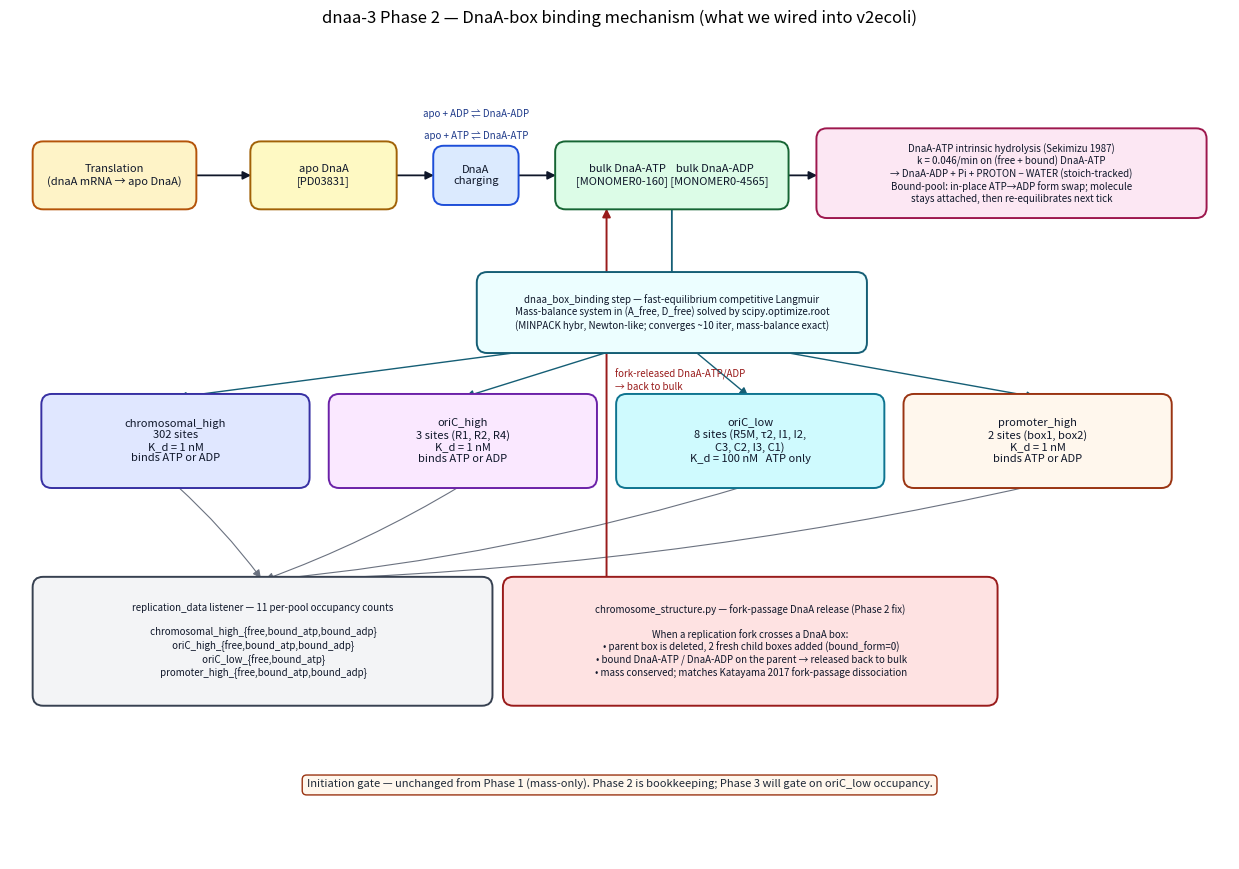

Python code for this plot:
"""dnaa-3 Phase 2 mechanism schematic.

Renders a single-page diagram of what Phase 2 wires into the simulation:

  Translation pool  →  apo DnaA  →  charging (bf8b82e)  →  bulk DnaA-ATP / DnaA-ADP
                                                              │
                                                              ├──→ 4 affinity pools
                                                              │      • chromosomal_high (302 sites, K_d=1 nM, ATP or ADP)
                                                              │      • oriC_high      (3 sites:  R1/R2/R4, K_d=1 nM, ATP or ADP)
                                                              │      • oriC_low       (8 sites:  R5M/τ2/I1/I2/C3/C2/I3/C1, K_d=100 nM, ATP only)
                                                              │      • promoter_high  (2 sites:  box1/box2, K_d=1 nM, ATP or ADP)
                                                              │
                                                              ├──→ bf8b82e hydrolysis  (free + bound pools, k=0.046/min, Pi+PROTON+WATER tracked via stoich)
                                                              │
                                                              └──→ fork-passage release (DnaA returns to bulk when replisome crosses a bound box)

Box-pool occupancy listener emits 11 per-pool / per-form counts.

Initiation gate is unchanged from Phase 1 — still mass-only.

Usage:
    python scripts/plot_dnaa3_phase2_schematic.py \\
        --out out/figures/dnaa3_phase2_schematic.png
"""
from __future__ import annotations

import argparse
from pathlib import Path

import matplotlib
matplotlib.use("Agg")
import matplotlib.patches as mpatches
import matplotlib.pyplot as plt


def _box(ax, xy, w, h, label, fc="#f1f5f9", ec="#334155", lw=1.4,
         fontsize=9, color="#0f172a"):
    rect = mpatches.FancyBboxPatch(
        xy, w, h, boxstyle="round,pad=0.04,rounding_size=0.12",
        linewidth=lw, facecolor=fc, edgecolor=ec, zorder=2)
    ax.add_patch(rect)
    ax.text(xy[0] + w / 2, xy[1] + h / 2, label,
            ha="center", va="center", fontsize=fontsize, color=color, zorder=3)


def _arrow(ax, xy_from, xy_to, color="#0f172a", lw=1.3, ls="-",
           connectionstyle="arc3,rad=0.0"):
    arrow = mpatches.FancyArrowPatch(
        xy_from, xy_to, arrowstyle="-|>", mutation_scale=12,
        color=color, lw=lw, linestyle=ls,
        connectionstyle=connectionstyle, zorder=1)
    ax.add_patch(arrow)


def _label(ax, xy, text, fontsize=8, color="#475569",
           ha="left", va="center", bbox=None):
    ax.text(xy[0], xy[1], text, fontsize=fontsize, color=color,
            ha=ha, va=va, bbox=bbox, zorder=4)


def draw(out_path: Path) -> None:
    fig, ax = plt.subplots(figsize=(14, 9))
    ax.set_xlim(0, 14)
    ax.set_ylim(0, 9)
    ax.set_aspect("equal")
    ax.axis("off")

    fig.suptitle(
        "dnaa-3 Phase 2 — DnaA-box binding mechanism (what we wired into v2ecoli)",
        fontsize=12, y=0.96,
    )

    # Translation source -------------------------------------------------
    _box(ax, (0.3, 7.5), 1.8, 0.7,
         "Translation\n(dnaA mRNA → apo DnaA)",
         fc="#fef3c7", ec="#b45309", fontsize=8)

    # Bulk apo + charging ------------------------------------------------
    _box(ax, (2.8, 7.5), 1.6, 0.7,
         "apo DnaA\n[PD03831]",
         fc="#fef9c3", ec="#a16207", fontsize=8)

    _box(ax, (4.9, 7.55), 0.9, 0.6,
         "DnaA\ncharging",
         fc="#dbeafe", ec="#1d4ed8", fontsize=8)

    _box(ax, (6.3, 7.5), 2.6, 0.7,
         "bulk DnaA-ATP    bulk DnaA-ADP\n[MONOMER0-160] [MONOMER0-4565]",
         fc="#dcfce7", ec="#166534", fontsize=8)

    _arrow(ax, (2.1, 7.85), (2.8, 7.85))
    _arrow(ax, (4.4, 7.85), (4.9, 7.85))
    _arrow(ax, (5.8, 7.85), (6.3, 7.85))
    _label(ax, (5.35, 8.30), "apo + ATP ⇌ DnaA-ATP", fontsize=7,
           color="#1e3a8a", ha="center")
    _label(ax, (5.35, 8.55), "apo + ADP ⇌ DnaA-ADP", fontsize=7,
           color="#1e3a8a", ha="center")

    # Intrinsic hydrolysis (with the Phase 2 extension to bound pool) -----
    _box(ax, (9.3, 7.4), 4.4, 0.95,
         "DnaA-ATP intrinsic hydrolysis (Sekimizu 1987)\n"
         "k = 0.046/min on (free + bound) DnaA-ATP\n"
         "→ DnaA-ADP + Pi + PROTON − WATER (stoich-tracked)\n"
         "Bound-pool: in-place ATP→ADP form swap; molecule\n"
         "stays attached, then re-equilibrates next tick",
         fc="#fce7f3", ec="#9d174d", fontsize=7)
    _arrow(ax, (8.9, 7.85), (9.3, 7.85))

    # The 4 pools (binding-step targets) ---------------------------------
    pool_y = 4.3
    pool_h = 1.0
    pool_w = 3.0

    _box(ax, (0.4, pool_y), pool_w, pool_h,
         "chromosomal_high\n302 sites\nK_d = 1 nM\nbinds ATP or ADP",
         fc="#e0e7ff", ec="#3730a3", fontsize=8)

    _box(ax, (3.7, pool_y), pool_w, pool_h,
         "oriC_high\n3 sites (R1, R2, R4)\nK_d = 1 nM\nbinds ATP or ADP",
         fc="#fae8ff", ec="#6b21a8", fontsize=8)

    _box(ax, (7.0, pool_y), pool_w, pool_h,
         "oriC_low\n8 sites (R5M, τ2, I1, I2,\nC3, C2, I3, C1)\n"
         "K_d = 100 nM   ATP only",
         fc="#cffafe", ec="#0e7490", fontsize=8)

    _box(ax, (10.3, pool_y), pool_w, pool_h,
         "promoter_high\n2 sites (box1, box2)\nK_d = 1 nM\nbinds ATP or ADP",
         fc="#fff7ed", ec="#9a3412", fontsize=8)

    # Binding step label between bulk and pools --------------------------
    _box(ax, (5.4, 5.85), 4.4, 0.85,
         "dnaa_box_binding step — fast-equilibrium competitive Langmuir\n"
         "Mass-balance system in (A_free, D_free) solved by scipy.optimize.root\n"
         "(MINPACK hybr, Newton-like; converges ~10 iter, mass-balance exact)",
         fc="#ecfeff", ec="#155e75", fontsize=7)

    # Arrows from bulk → binding step → pools ----------------------------
    _arrow(ax, (7.6, 7.5), (7.6, 6.6), color="#155e75")
    # binding step → each pool
    for px in (1.9, 5.2, 8.5, 11.8):
        _arrow(ax, (7.6, 6.05), (px, pool_y + pool_h),
               color="#155e75", lw=1.0,
               connectionstyle="arc3,rad=0.0")

    # Fork-passage release -----------------------------------------------
    # Place it directly under the bulk DnaA pool so the arrow can be a short
    # vertical line that doesn't cross any other box.
    _box(ax, (5.7, 1.8), 5.6, 1.4,
         "chromosome_structure.py — fork-passage DnaA release (Phase 2 fix)\n\n"
         "When a replication fork crosses a DnaA box:\n"
         " • parent box is deleted, 2 fresh child boxes added (bound_form=0)\n"
         " • bound DnaA-ATP / DnaA-ADP on the parent → released back to bulk\n"
         " • mass conserved; matches Katayama 2017 fork-passage dissociation",
         fc="#fee2e2", ec="#991b1b", fontsize=7)
    # Per-pool occupancy listener moved to make room (see below).

    # Per-pool occupancy listener (moved to left side) -------------------
    _box(ax, (0.3, 1.8), 5.2, 1.4,
         "replication_data listener — 11 per-pool occupancy counts\n\n"
         " chromosomal_high_{free,bound_atp,bound_adp}\n"
         " oriC_high_{free,bound_atp,bound_adp}\n"
         " oriC_low_{free,bound_atp}\n"
         " promoter_high_{free,bound_atp,bound_adp}",
         fc="#f3f4f6", ec="#374151", fontsize=7)
    for px in (1.9, 5.2, 8.5, 11.8):
        _arrow(ax, (px, pool_y), (2.9, 3.2),
               color="#6b7280", lw=0.8,
               connectionstyle="arc3,rad=-0.05")

    # Fork-release → bulk DnaA: straight vertical arrow that threads the
    # 0.3-unit gap between oriC_high (ends at x=6.7) and oriC_low (x=7.0).
    _arrow(ax, (6.85, 3.2), (6.85, 7.5),
           color="#991b1b", lw=1.4,
           connectionstyle="arc3,rad=0.0")
    _label(ax, (6.95, 5.5), "fork-released DnaA-ATP/ADP\n→ back to bulk",
           fontsize=7, color="#991b1b", ha="left")

    # Initiation gate note (out of scope) -------------------------------
    _label(
        ax, (7.0, 0.85),
        "Initiation gate — unchanged from Phase 1 (mass-only). "
        "Phase 2 is bookkeeping; Phase 3 will gate on oriC_low occupancy.",
        fontsize=8, color="#1f2937", ha="center",
        bbox=dict(boxstyle="round,pad=0.4", facecolor="#fff7ed",
                  edgecolor="#9a3412"))

    plt.tight_layout(rect=[0, 0, 1, 0.94])
    out_path.parent.mkdir(parents=True, exist_ok=True)
    plt.savefig(out_path, dpi=150, bbox_inches="tight")
    print(f"wrote {out_path}")


def main() -> None:
    ap = argparse.ArgumentParser()
    ap.add_argument("--out", default="out/figures/dnaa3_phase2_schematic.png")
    args = ap.parse_args()
    draw(Path(args.out))


if __name__ == "__main__":
    main()
